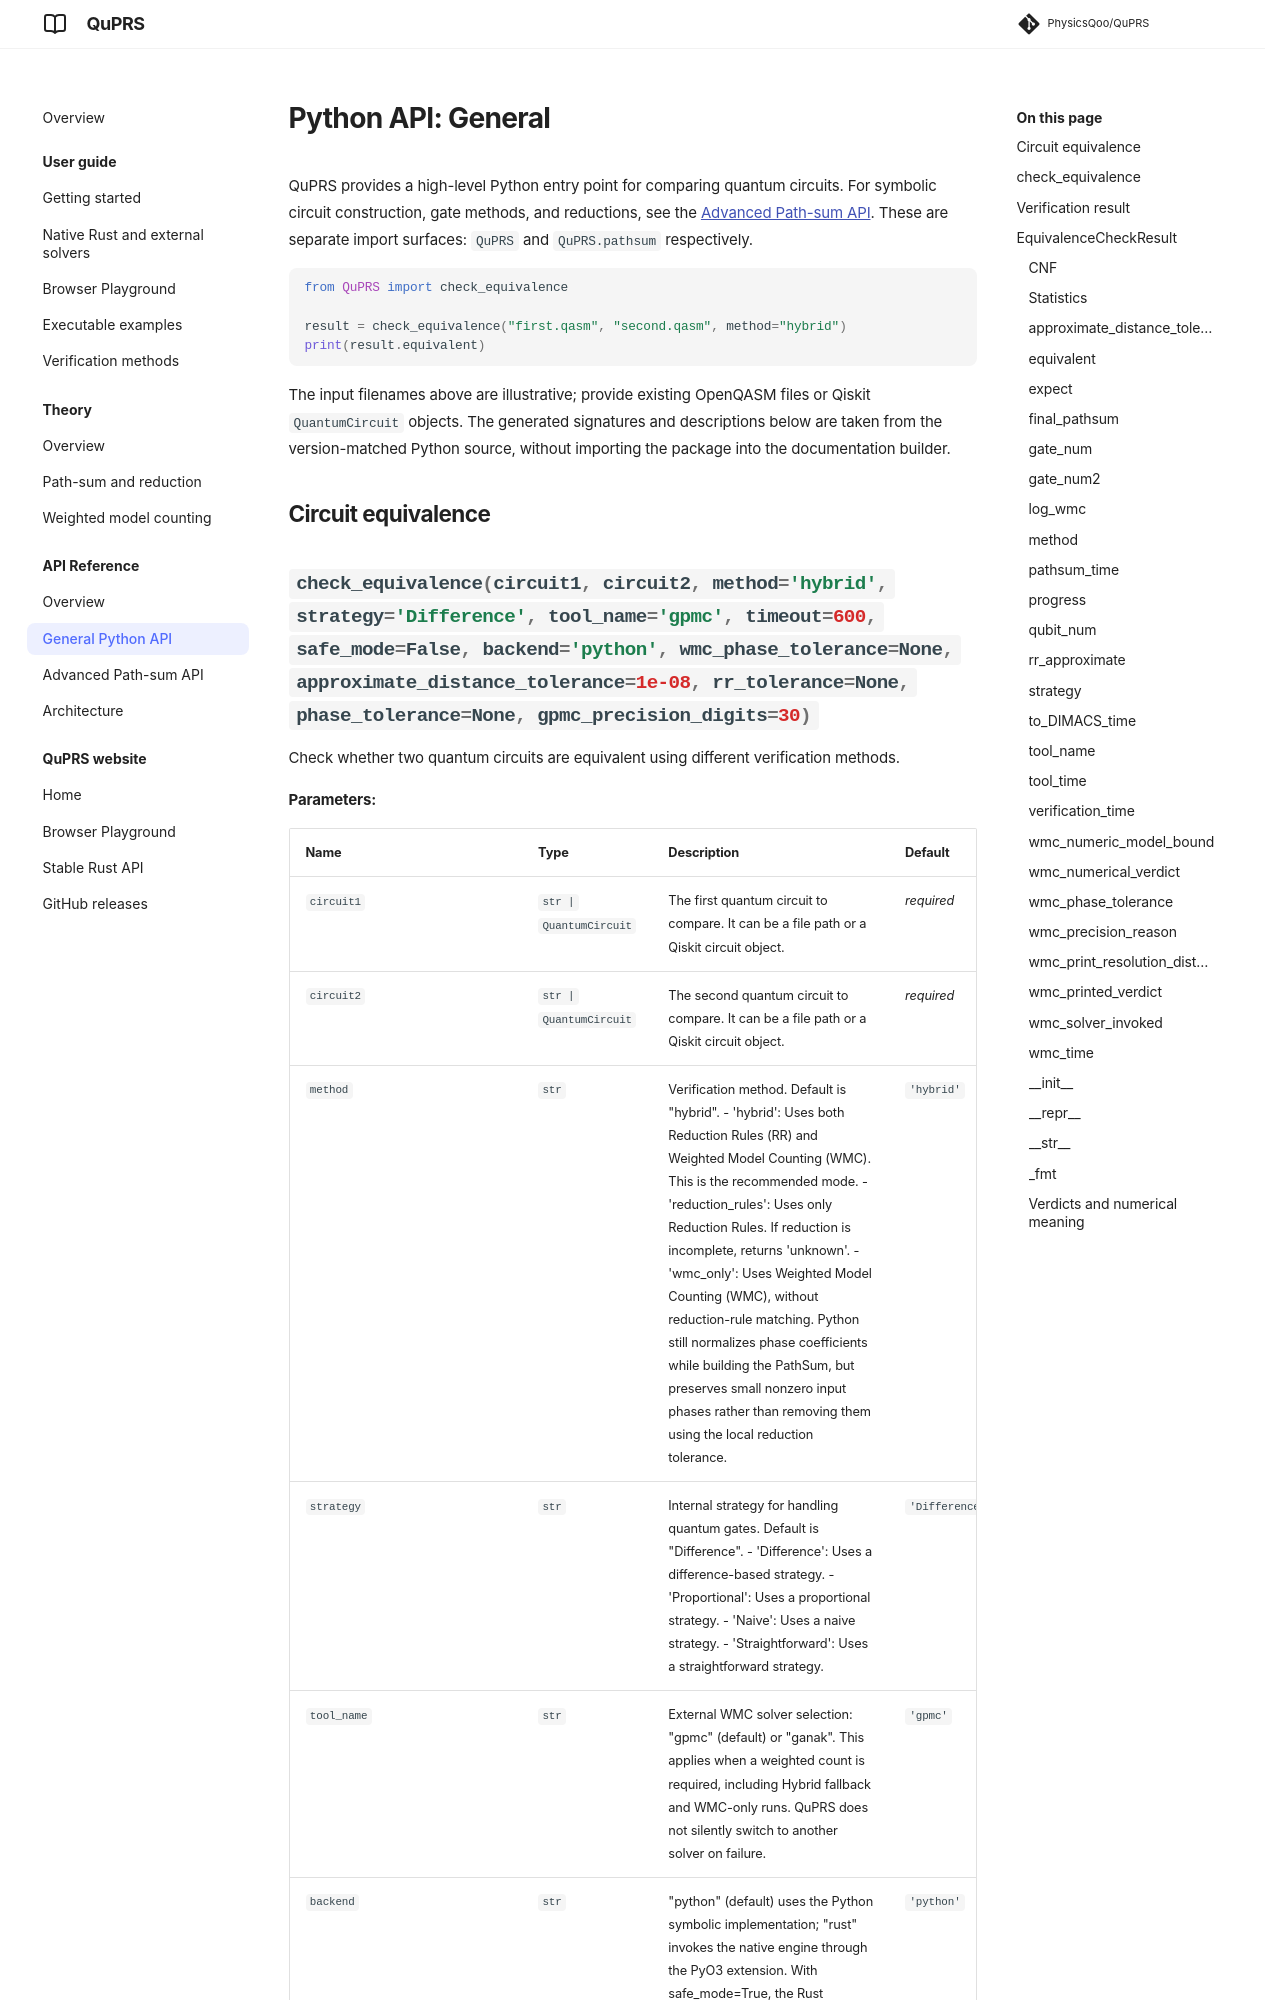

repository: PhysicsQoo/QuPRS · page: docs/dev/python-api/index.html · generator: mkdocs

# Python API: General

QuPRS provides a high-level Python entry point for comparing quantum circuits.
For symbolic circuit construction, gate methods, and reductions, see the
[Advanced Path-sum API](pathsum-api.md). These are separate import surfaces:
`QuPRS` and `QuPRS.pathsum` respectively.

```python
from QuPRS import check_equivalence

result = check_equivalence("first.qasm", "second.qasm", method="hybrid")
print(result.equivalent)
```

The input filenames above are illustrative; provide existing OpenQASM files or
Qiskit `QuantumCircuit` objects. The generated signatures and descriptions
below are taken from the version-matched Python source, without importing the
package into the documentation builder.
